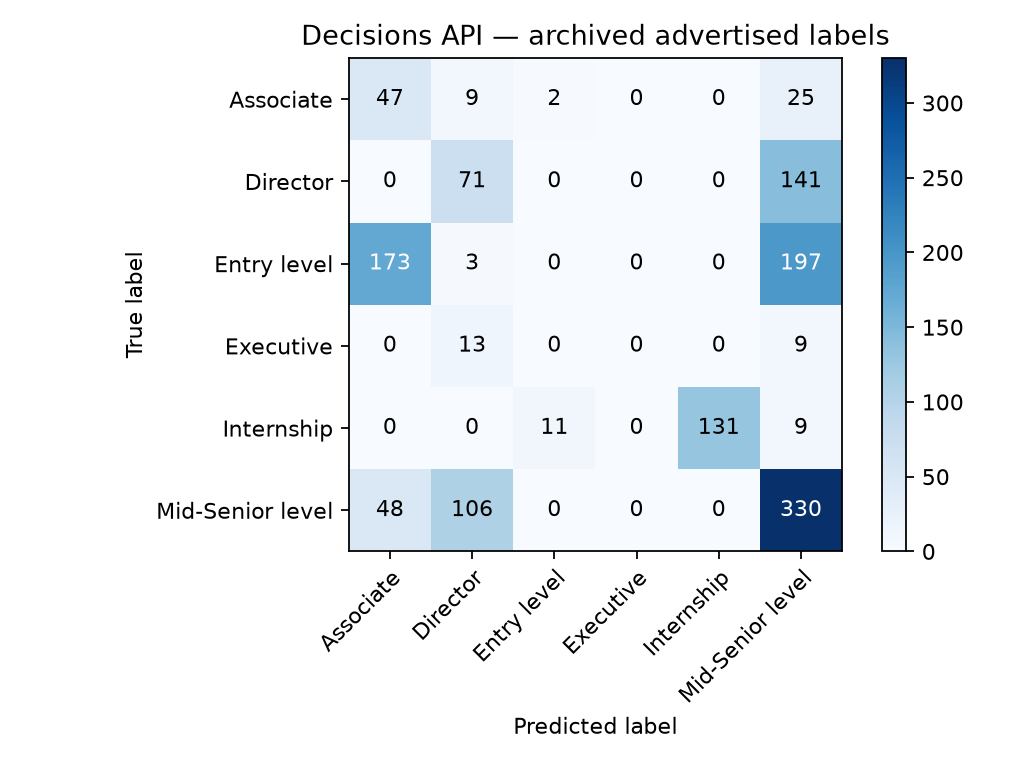

The data file committed next to this chart (first rows):
, Associate, Director, Entry level, Executive, Internship, Mid-Senior level
Associate, 47, 9, 2, 0, 0, 25
Director, 0, 71, 0, 0, 0, 141
Entry level, 173, 3, 0, 0, 0, 197
Executive, 0, 13, 0, 0, 0, 9
Internship, 0, 0, 11, 0, 131, 9
Mid-Senior level, 48, 106, 0, 0, 0, 330
